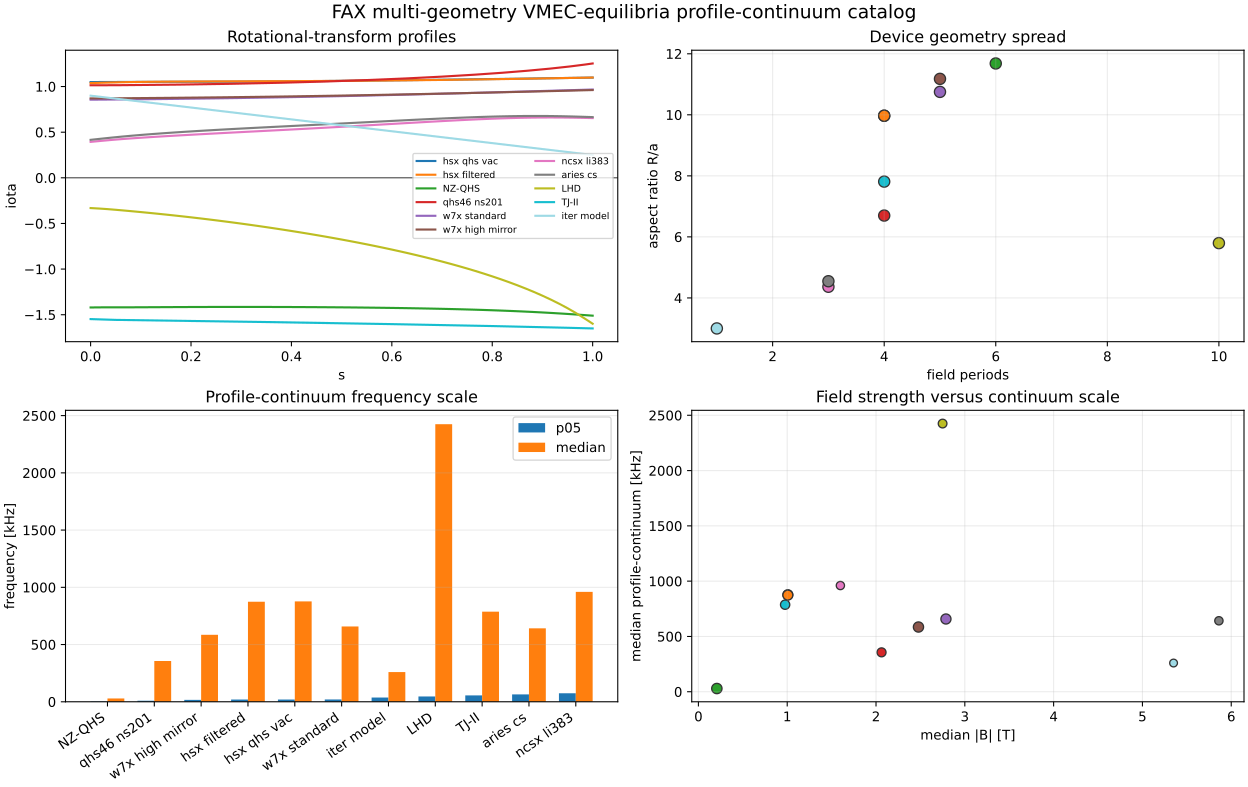

Values plotted in this chart, from the file beside it:
case_id, family, field_periods, radial_points, major_radius_m, minor_radius_m, aspect_ratio, iota_min, iota_max, iota_edge, median_b_tesla, continuum_p05_khz, continuum_median_khz, wout, vmec_input
hsx_qhs_vac, HSX, 4, 301, 1.211, 0.1215, 9.969, 1.049, 1.098, 1.098, 1.007, 19.69, 877.1, /Users/rogerio/local/vmec_equilibria/HSX…, 
hsx_filtered, HSX, 4, 101, 1.211, 0.1215, 9.969, 1.038, 1.099, 1.099, 1.007, 19.42, 873.9, /Users/rogerio/local/vmec_equilibria/HSX…, /Users/rogerio/local/vmec_equilibria/HSX…
nuhrenberg_zille_qhs_ns51, Nuhrenberg-Zille, 6, 51, 10.92, 0.9351, 11.68, -1.51, -1.414, -1.51, 0.2077, 2.82, 28.99, /Users/rogerio/local/vmec_equilibria/Nuh…, /Users/rogerio/local/vmec_equilibria/Nuh…
qhs46_ns201, QHS46, 4, 201, 6.024, 0.8993, 6.698, 1.014, 1.253, 1.253, 2.062, 9.015, 356.1, /Users/rogerio/local/vmec_equilibria/QHS…, /Users/rogerio/local/vmec_equilibria/QHS…
w7x_standard, W7-X, 5, 99, 5.512, 0.5127, 10.75, 0.8563, 0.9676, 0.9676, 2.787, 20.41, 657.8, /Users/rogerio/local/vmec_equilibria/W7-…, /Users/rogerio/local/vmec_equilibria/W7-…
w7x_high_mirror, W7-X, 5, 99, 5.487, 0.4909, 11.18, 0.87, 0.9618, 0.9618, 2.478, 16.95, 585.2, /Users/rogerio/local/vmec_equilibria/W7-…, /Users/rogerio/local/vmec_equilibria/W7-…
ncsx_li383, NCSX, 3, 49, 1.422, 0.3258, 4.365, 0.3937, 0.6611, 0.6547, 1.599, 74.26, 960.4, /Users/rogerio/local/vmec_equilibria/NCS…, /Users/rogerio/local/vmec_equilibria/NCS…
aries_cs, ARIES-CS, 3, 49, 7.75, 1.704, 4.547, 0.4162, 0.6777, 0.6652, 5.861, 64.26, 641.7, /Users/rogerio/local/vmec_equilibria/ARI…, /Users/rogerio/local/vmec_equilibria/ARI…
lhd_090493t2330, LHD, 10, 61, 3.702, 0.6387, 5.796, -1.599, -0.3312, -1.599, 2.75, 46.6, 2425, /Users/rogerio/local/vmec_equilibria/LHD…, 
tjii_100_44_64, TJ-II, 4, 141, 1.504, 0.1926, 7.811, -1.65, -1.548, -1.65, 0.9765, 55.65, 787.1, /Users/rogerio/local/vmec_equilibria/TJ-…, /Users/rogerio/local/vmec_equilibria/TJ-…
iter_model, ITER, 1, 201, 6, 2.0, 3, 0.25, 0.9, 0.25, 5.35, 37, 259.7, /Users/rogerio/local/vmec_equilibria/ITE…, /Users/rogerio/local/vmec_equilibria/ITE…
